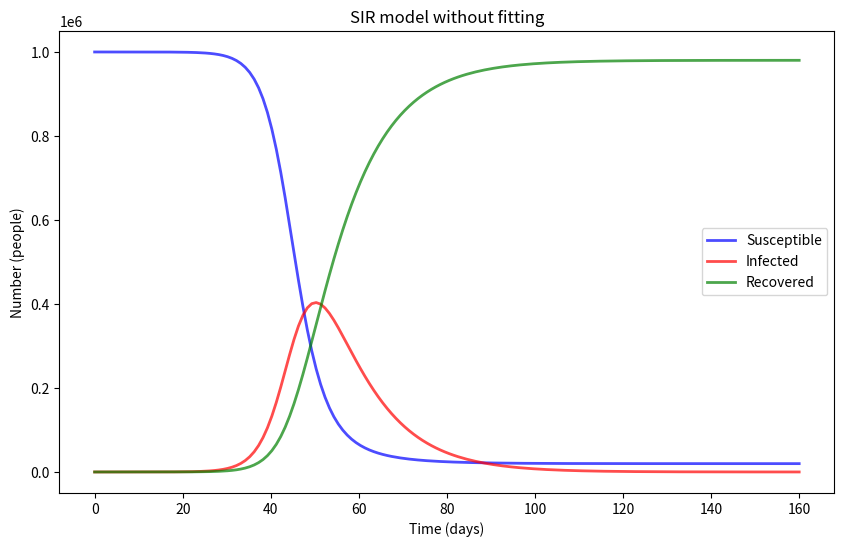

Write Python code to recreate this figure.
import numpy as np
import matplotlib.pyplot as plt
from scipy.integrate import odeint

# Define the SIR model differential equations.
def SIR_model(y, t, N, beta, gamma):
    S, I, R = y
    dSdt = -beta * S * I / N
    dIdt = beta * S * I / N - gamma * I
    dRdt = gamma * I
    return dSdt, dIdt, dRdt

# Total population, N.
N = 1000000
# Initial number of infected and recovered individuals, I0 and R0.
I0, R0 = 1, 0
# Everyone else, S0, is susceptible to infection initially.
S0 = N - I0 - R0
# Contact rate, beta, and mean recovery rate, gamma, (in 1/days).
beta, gamma = 0.4, 1./10 # Example: beta=0.4, gamma=0.1

# A grid of time points (in days)
t = np.linspace(0, 160, 160)

# Initial conditions vector
y0 = S0, I0, R0

# Integrate the SIR equations over the time grid, t.
ret = odeint(SIR_model, y0, t, args=(N, beta, gamma))
S, I, R = ret.T

# Plot the data on three separate curves for S(t), I(t), and R(t)
plt.figure(figsize=(10, 6))
plt.plot(t, S, 'b', alpha=0.7, linewidth=2, label='Susceptible')
plt.plot(t, I, 'r', alpha=0.7, linewidth=2, label='Infected')
plt.plot(t, R, 'g', alpha=0.7, linewidth=2, label='Recovered')
plt.xlabel('Time (days)')
plt.ylabel('Number (people)')
plt.legend()
plt.title('SIR model without fitting')
plt.show()
